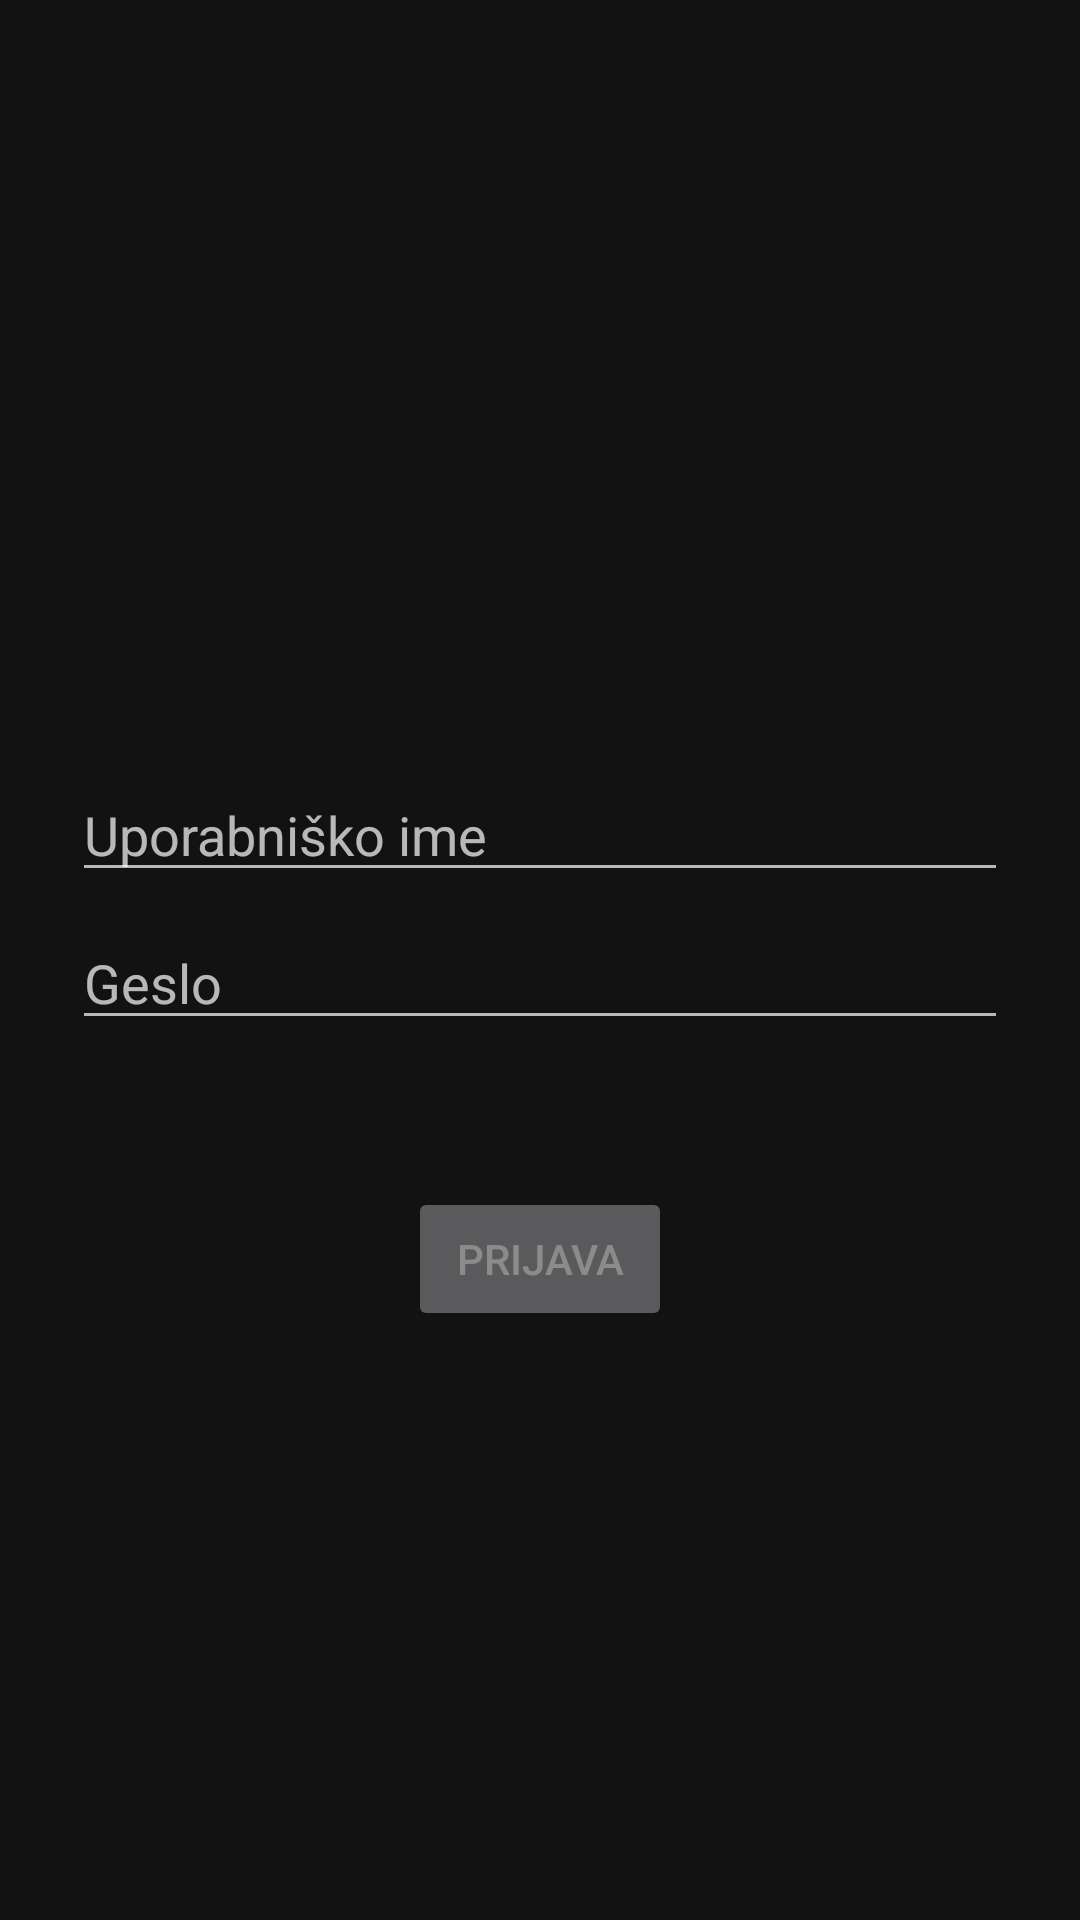

Layout XML and referenced resources for this Android screen:
<!-- AndroidManifest.xml: application theme AppTheme -->
<!-- res/layout/activity_login.xml -->
<?xml version="1.0" encoding="utf-8"?>
<androidx.constraintlayout.widget.ConstraintLayout xmlns:android="http://schemas.android.com/apk/res/android"
    xmlns:app="http://schemas.android.com/apk/res-auto"
    xmlns:tools="http://schemas.android.com/tools"
    android:id="@+id/container"
    android:layout_width="match_parent"
    android:layout_height="match_parent"

    android:paddingLeft="@dimen/activity_horizontal_margin"
    android:paddingTop="@dimen/activity_vertical_margin"
    android:paddingRight="@dimen/activity_horizontal_margin"
    android:paddingBottom="@dimen/activity_vertical_margin"
    tools:context=".ui.login.LoginActivity">

    <EditText
        android:id="@+id/username"
        android:layout_width="0dp"
        android:layout_height="wrap_content"
        android:layout_marginStart="24dp"
        android:layout_marginTop="256dp"
        android:layout_marginEnd="24dp"

        android:hint="@string/prompt_email"
        android:inputType="textEmailAddress"
        android:selectAllOnFocus="true"
        app:layout_constraintEnd_toEndOf="parent"
        app:layout_constraintStart_toStartOf="parent"
        app:layout_constraintTop_toTopOf="parent" />

    <EditText
        android:id="@+id/password"
        android:layout_width="0dp"
        android:layout_height="wrap_content"
        android:layout_marginStart="24dp"
        android:layout_marginTop="8dp"
        android:layout_marginEnd="24dp"

        android:hint="@string/prompt_password"
        android:imeActionLabel="@string/action_sign_in"
        android:imeOptions="actionDone"
        android:inputType="textPassword"
        android:selectAllOnFocus="true"
        app:layout_constraintEnd_toEndOf="parent"
        app:layout_constraintStart_toStartOf="parent"
        app:layout_constraintTop_toBottomOf="@+id/username" />

    <Button
        android:id="@+id/login"
        android:layout_width="wrap_content"
        android:layout_height="wrap_content"
        android:layout_gravity="start"
        android:layout_marginStart="48dp"
        android:layout_marginTop="16dp"
        android:layout_marginEnd="48dp"
        android:layout_marginBottom="64dp"
        android:enabled="false"
        android:text="@string/action_sign_in"
        app:layout_constraintBottom_toBottomOf="parent"
        app:layout_constraintEnd_toEndOf="parent"
        app:layout_constraintStart_toStartOf="parent"
        app:layout_constraintTop_toBottomOf="@+id/password"
        app:layout_constraintVertical_bias="0.2" />

    <ProgressBar
        android:id="@+id/loading"
        android:layout_width="wrap_content"
        android:layout_height="wrap_content"
        android:layout_gravity="center"
        android:layout_marginStart="32dp"
        android:layout_marginTop="64dp"
        android:layout_marginEnd="32dp"
        android:layout_marginBottom="64dp"
        android:visibility="gone"
        app:layout_constraintBottom_toBottomOf="parent"
        app:layout_constraintEnd_toEndOf="@+id/password"
        app:layout_constraintStart_toStartOf="@+id/password"
        app:layout_constraintTop_toTopOf="parent"
        app:layout_constraintVertical_bias="0.3" />
</androidx.constraintlayout.widget.ConstraintLayout>
<!-- resources referenced by this layout -->
<resources>
  <string name="action_sign_in">Prijava</string>
  <string name="prompt_email">Uporabniško ime</string>
  <string name="prompt_password">Geslo</string>
  <style name="AppTheme" parent="Theme.MaterialComponents.NoActionBar">
          
          <item name="colorPrimary">#2196F3</item>
          <item name="colorPrimaryDark">#1377C6</item>
          <item name="colorAccent">#066ABA</item>
          <item name="colorSecondary">#FFFFFF</item>
      </style>
</resources>
